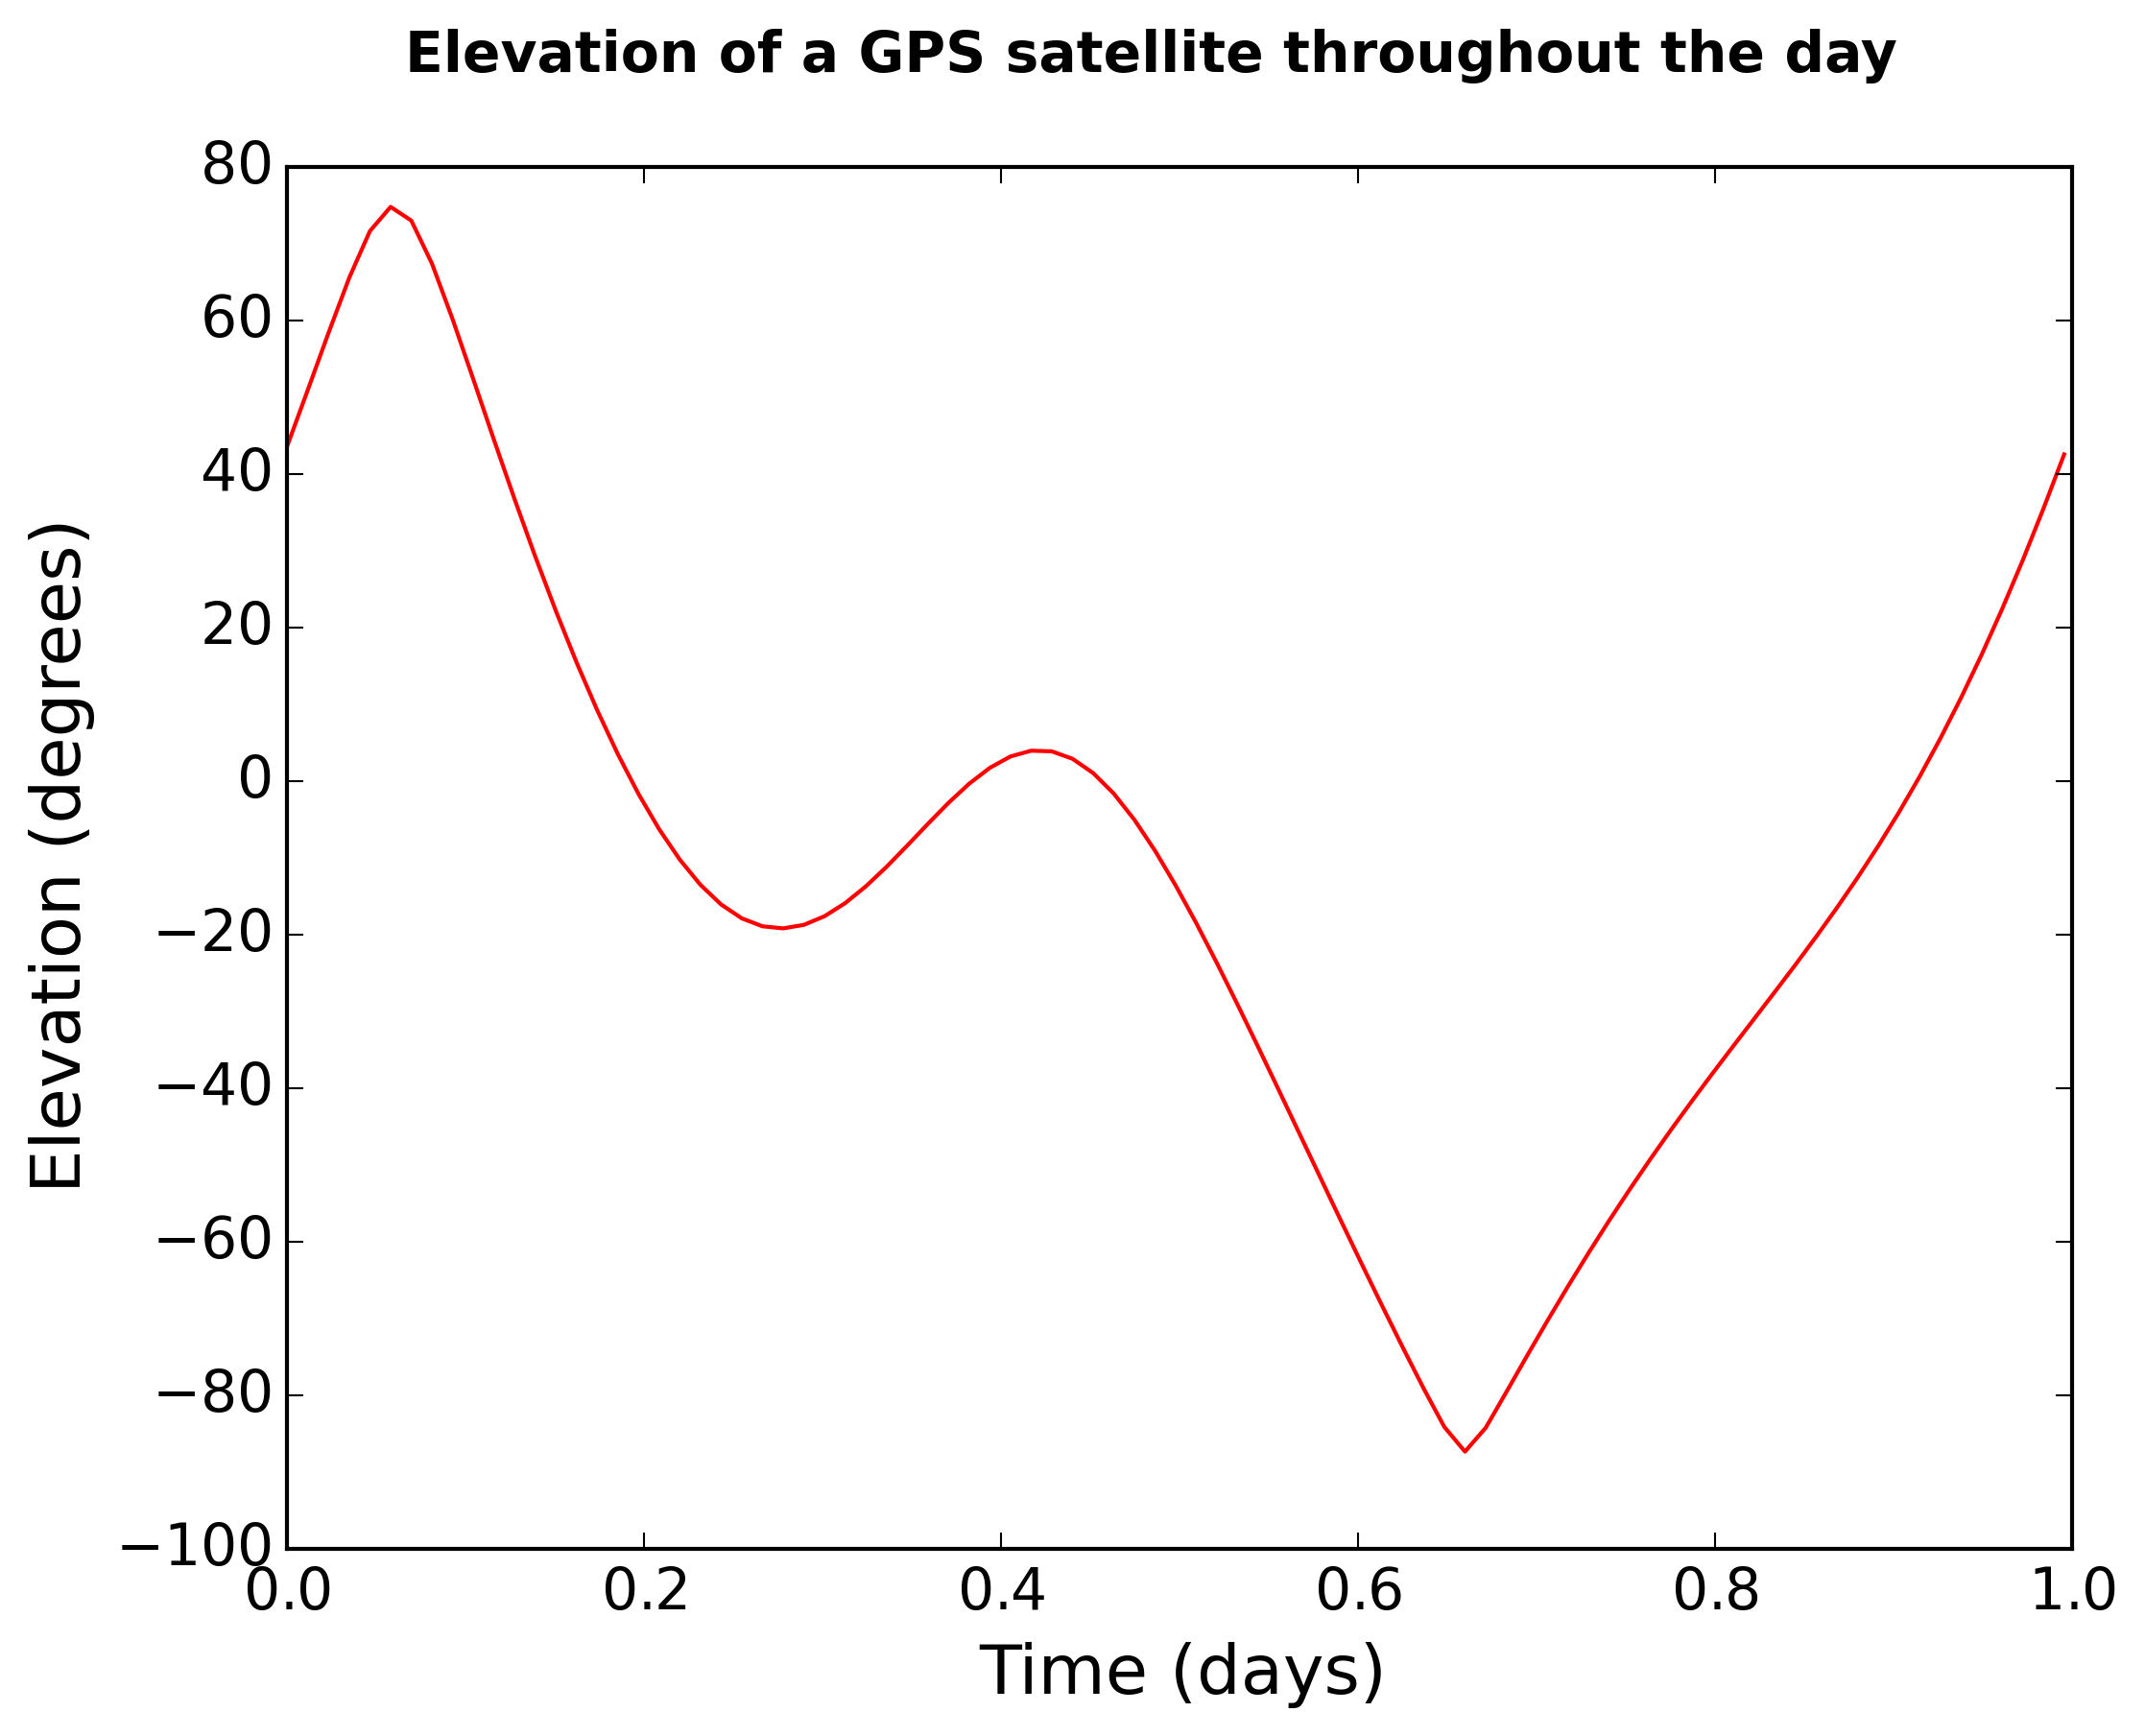

Recreate this plot in Python.
#!/usr/bin/env python

"""
A GPSTk example featuring some file input and processing to
create a plot with matplotlib.

Usage:

  python sem_plot.py

"""


import gpstk
import matplotlib.pyplot as plt


def main():
    # Read in data, strict=True makes dataSets a list rather than a generator:
    header, dataSets = gpstk.readSEM('data/sem_data.txt', strict=True)

    # Write the data back to a different file (their contents should match):
    gpstk.writeSEM('sem_data.txt.new', header, dataSets)

    # Read the orbit out of the data:
    orbit = dataSets[0].toAlmOrbit()  # alm orbit of first data point

    austin = gpstk.Position(30, 97, 0, gpstk.Position.Geodetic)  # Austin, TX

    starttime = gpstk.CommonTime()    # iterator time to start at
    starttime.setTimeSystem(gpstk.TimeSystem('GPS'))
    endtime = gpstk.CommonTime()  # end time, 1 day later (see below)
    endtime.setTimeSystem(gpstk.TimeSystem('GPS'))
    endtime.addDays(1)

    X = []
    Y = []

    # Step through a day, adding plot points:
    for t in gpstk.times(starttime, endtime, seconds=1000):
        xvt = orbit.svXvt(t)
        location = gpstk.Position(xvt.x)
        elevation = austin.elevation(location)
        X.append(t.getDays())
        Y.append(elevation)

    # Make the plot
    fig = plt.figure()
    fig.suptitle('Elevation of a GPS satellite throughout the day',
                 fontsize=14, fontweight='bold')
    ax = fig.add_subplot(111)
    ax.set_xlabel('Time (days)')
    ax.set_ylabel('Elevation (degrees)')
    plt.plot(X, Y, 'r')
    plt.show()


if __name__ == '__main__':
    main()
